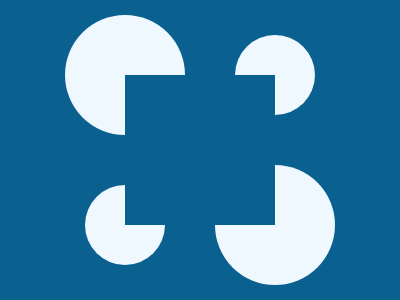

Recreate this image using only HTML and CSS.

<body bgcolor=0A6190><div id=b><div id=c><div id=d><div id=e><div id=a>
<style>
  div {
    background: #EFF8FE;
    position: fixed;
  }
  #a {
    width: 150;
    height: 150;
    top: 75;
    left: 125;
    background: #0A6190
  }
  #b, #c, #d, #e{
    border-radius: 50%;
    left: 65;
    top: 15;
    width: 120;
    height: 120
  }
  #c{
    top: 185;
    left: 85;
    width: 80;
    height: 80
  }
  #d{
    left: 215;
    top: 165;
  }
  #e{
    left: 235;
    top: 35;
    width: 80;
    height: 80
  }